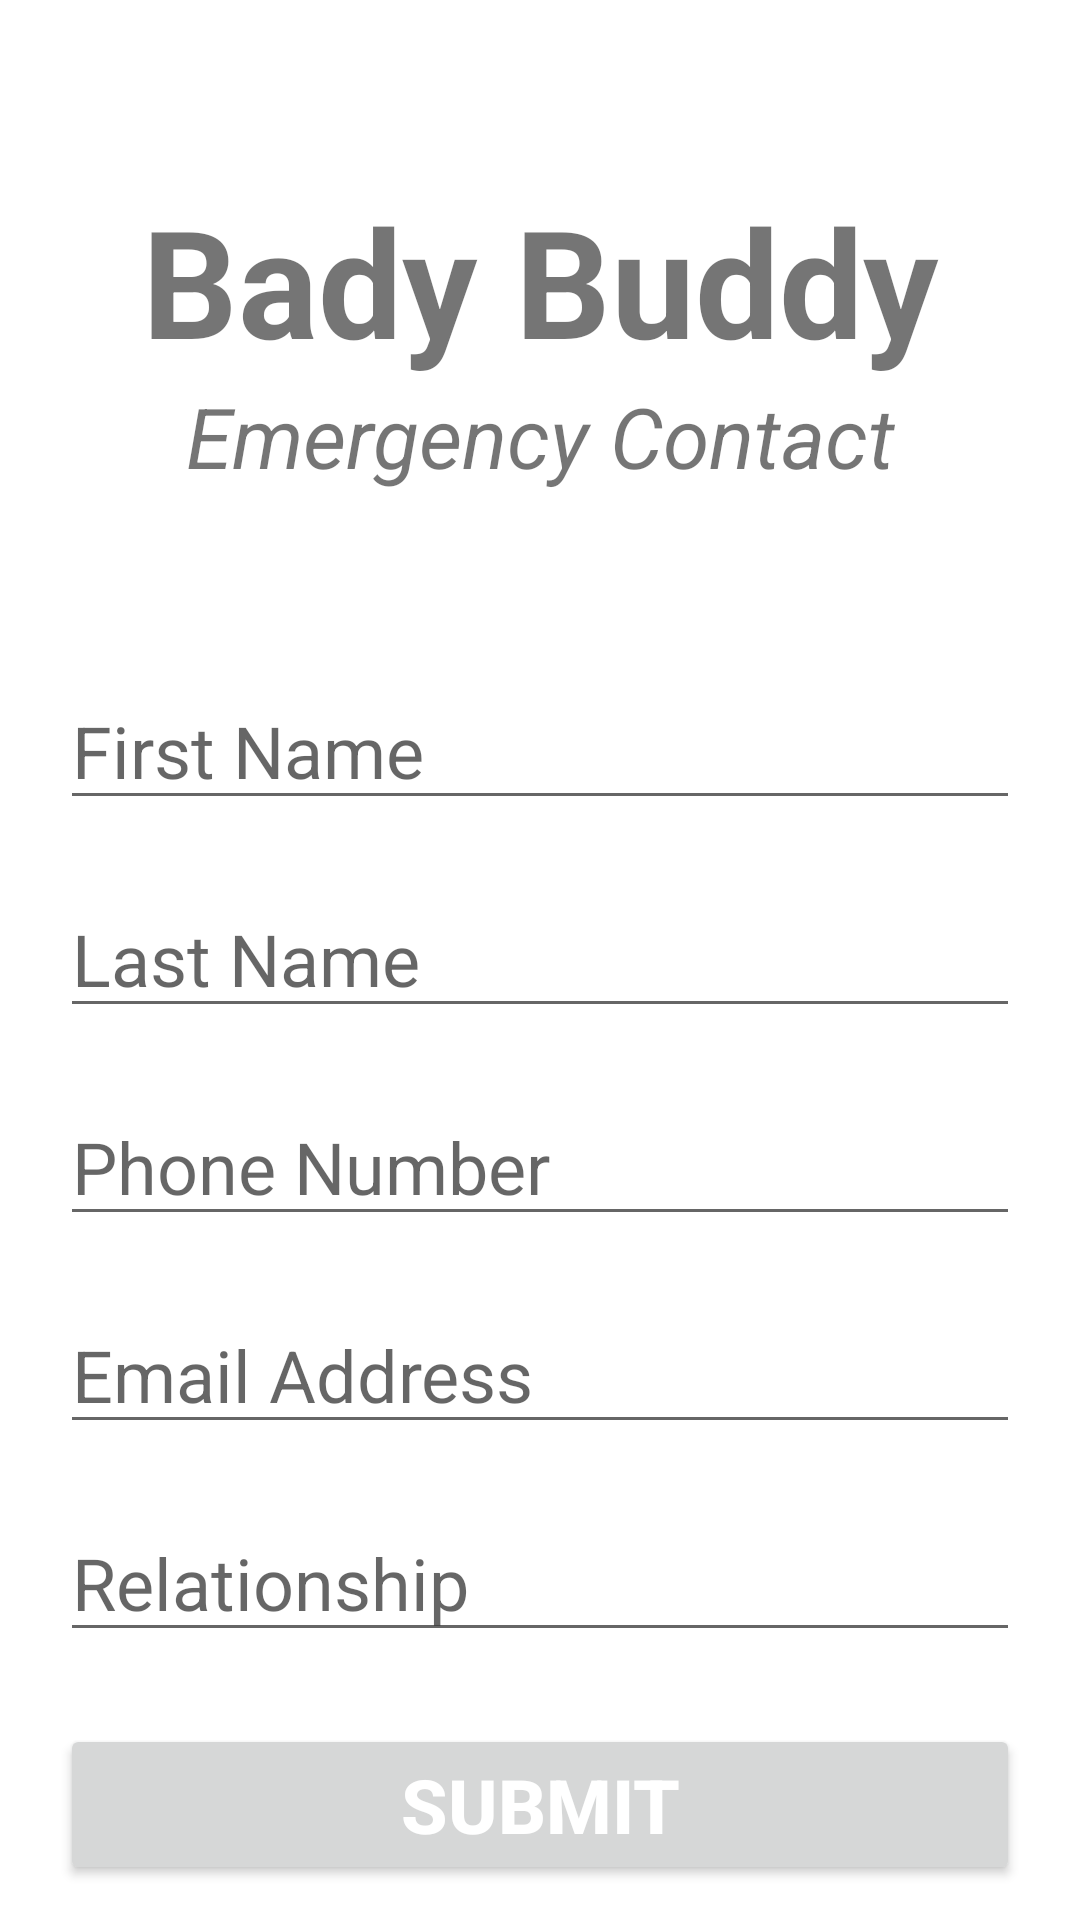

The Android layout XML behind this screen, and the referenced resources:
<!-- AndroidManifest.xml: application theme Theme.BabyBuddy -->
<!-- res/layout/activity_emergency_contact.xml -->
<?xml version="1.0" encoding="utf-8"?>
<ScrollView xmlns:android="http://schemas.android.com/apk/res/android"
    xmlns:app="http://schemas.android.com/apk/res-auto"
    xmlns:tools="http://schemas.android.com/tools"
    android:layout_width="match_parent"
    android:layout_height="match_parent"
    tools:context=".EmergencyContactInfo">

    <androidx.constraintlayout.widget.ConstraintLayout
        android:layout_width="match_parent"
        android:layout_height="wrap_content">
        <TextView
            android:id="@+id/banner"
            android:layout_width="match_parent"
            android:layout_height="wrap_content"
            android:text="Bady Buddy"
            android:textSize="50sp"
            android:textAlignment="center"
            android:textStyle="bold"
            android:fontFamily="sans-serif"
            android:layout_marginTop="60dp"
            app:layout_constraintTop_toTopOf="parent"
            app:layout_constraintRight_toRightOf="parent"
            app:layout_constraintLeft_toLeftOf="parent"
            />

        <TextView
            android:id="@+id/bannerEC"
            android:layout_width="wrap_content"
            android:layout_height="wrap_content"
            android:text="Emergency Contact"
            android:textSize="28sp"
            android:textAlignment="center"
            android:textStyle="italic"
            app:layout_constraintTop_toBottomOf="@+id/banner"
            app:layout_constraintLeft_toLeftOf="parent"
            app:layout_constraintRight_toRightOf="parent"
            />

        <EditText
            android:id="@+id/fname_ec"
            android:layout_width="match_parent"
            android:layout_height="wrap_content"
            android:layout_marginLeft="20dp"
            android:layout_marginRight="20dp"
            android:layout_marginTop="60dp"
            android:ems="10"
            android:hint="First Name"
            android:inputType="text"
            android:textSize="24sp"
            app:layout_constraintLeft_toLeftOf="parent"
            app:layout_constraintRight_toRightOf="parent"
            app:layout_constraintTop_toBottomOf="@id/bannerEC"
            />

        <EditText
            android:id="@+id/lname_ec"
            android:layout_width="match_parent"
            android:layout_height="wrap_content"
            android:layout_marginLeft="20dp"
            android:layout_marginRight="20dp"
            android:layout_marginTop="20dp"
            android:ems="10"
            android:hint="Last Name"
            android:inputType="text"
            android:textSize="24sp"
            app:layout_constraintLeft_toLeftOf="parent"
            app:layout_constraintRight_toRightOf="parent"
            app:layout_constraintTop_toBottomOf="@id/fname_ec"
            />

        <EditText
            android:id="@+id/phone_ec"
            android:layout_width="match_parent"
            android:layout_height="wrap_content"
            android:layout_marginLeft="20dp"
            android:layout_marginRight="20dp"
            android:layout_marginTop="20dp"
            android:ems="10"
            android:hint="Phone Number"
            android:inputType="text"
            android:textSize="24sp"
            app:layout_constraintLeft_toLeftOf="parent"
            app:layout_constraintRight_toRightOf="parent"
            app:layout_constraintTop_toBottomOf="@id/lname_ec"
            />

        <EditText
            android:id="@+id/email_ec"
            android:layout_width="match_parent"
            android:layout_height="wrap_content"
            android:layout_marginLeft="20dp"
            android:layout_marginRight="20dp"
            android:layout_marginTop="20dp"
            android:ems="10"
            android:hint="Email Address"
            android:inputType="textEmailAddress"
            android:textSize="24sp"
            app:layout_constraintLeft_toLeftOf="parent"
            app:layout_constraintRight_toRightOf="parent"
            app:layout_constraintTop_toBottomOf="@id/phone_ec"
            />

        <EditText
            android:id="@+id/relationship"
            android:layout_width="match_parent"
            android:layout_height="wrap_content"
            android:layout_marginLeft="20dp"
            android:layout_marginRight="20dp"
            android:layout_marginTop="20dp"
            android:ems="10"
            android:hint="Relationship"
            android:inputType="text"
            android:textSize="24sp"
            app:layout_constraintLeft_toLeftOf="parent"
            app:layout_constraintRight_toRightOf="parent"
            app:layout_constraintTop_toBottomOf="@id/email_ec"
            />

        <Button
            android:id="@+id/submit_btn"
            android:layout_width="match_parent"
            android:layout_height="wrap_content"
            android:layout_marginLeft="20dp"
            android:layout_marginRight="20dp"
            android:layout_marginTop="24dp"
            android:text="Submit"
            android:textColor="@color/white"
            android:textSize="25sp"
            android:textStyle="bold"
            app:layout_constraintLeft_toLeftOf="parent"
            app:layout_constraintRight_toRightOf="parent"
            app:layout_constraintTop_toBottomOf="@id/relationship"
            />

    </androidx.constraintlayout.widget.ConstraintLayout>
</ScrollView>
<!-- resources referenced by this layout -->
<resources>
  <color name="white">#FFFFFFFF</color>
  <style name="Theme.BabyBuddy" parent="Theme.MaterialComponents.DayNight.NoActionBar">
          
          <item name="colorPrimary">@android:color/holo_blue_dark</item>
          <item name="colorPrimaryVariant">@android:color/holo_blue_dark</item>
          <item name="colorOnPrimary">@color/white</item>
          
          <item name="colorSecondary">@android:color/holo_blue_dark</item>
          <item name="colorSecondaryVariant">@android:color/holo_blue_dark</item>
          <item name="colorOnSecondary">@color/white</item>
          
          <item name="android:statusBarColor" tools:targetApi="l">?attr/colorPrimaryVariant</item>
          
      </style>
</resources>
